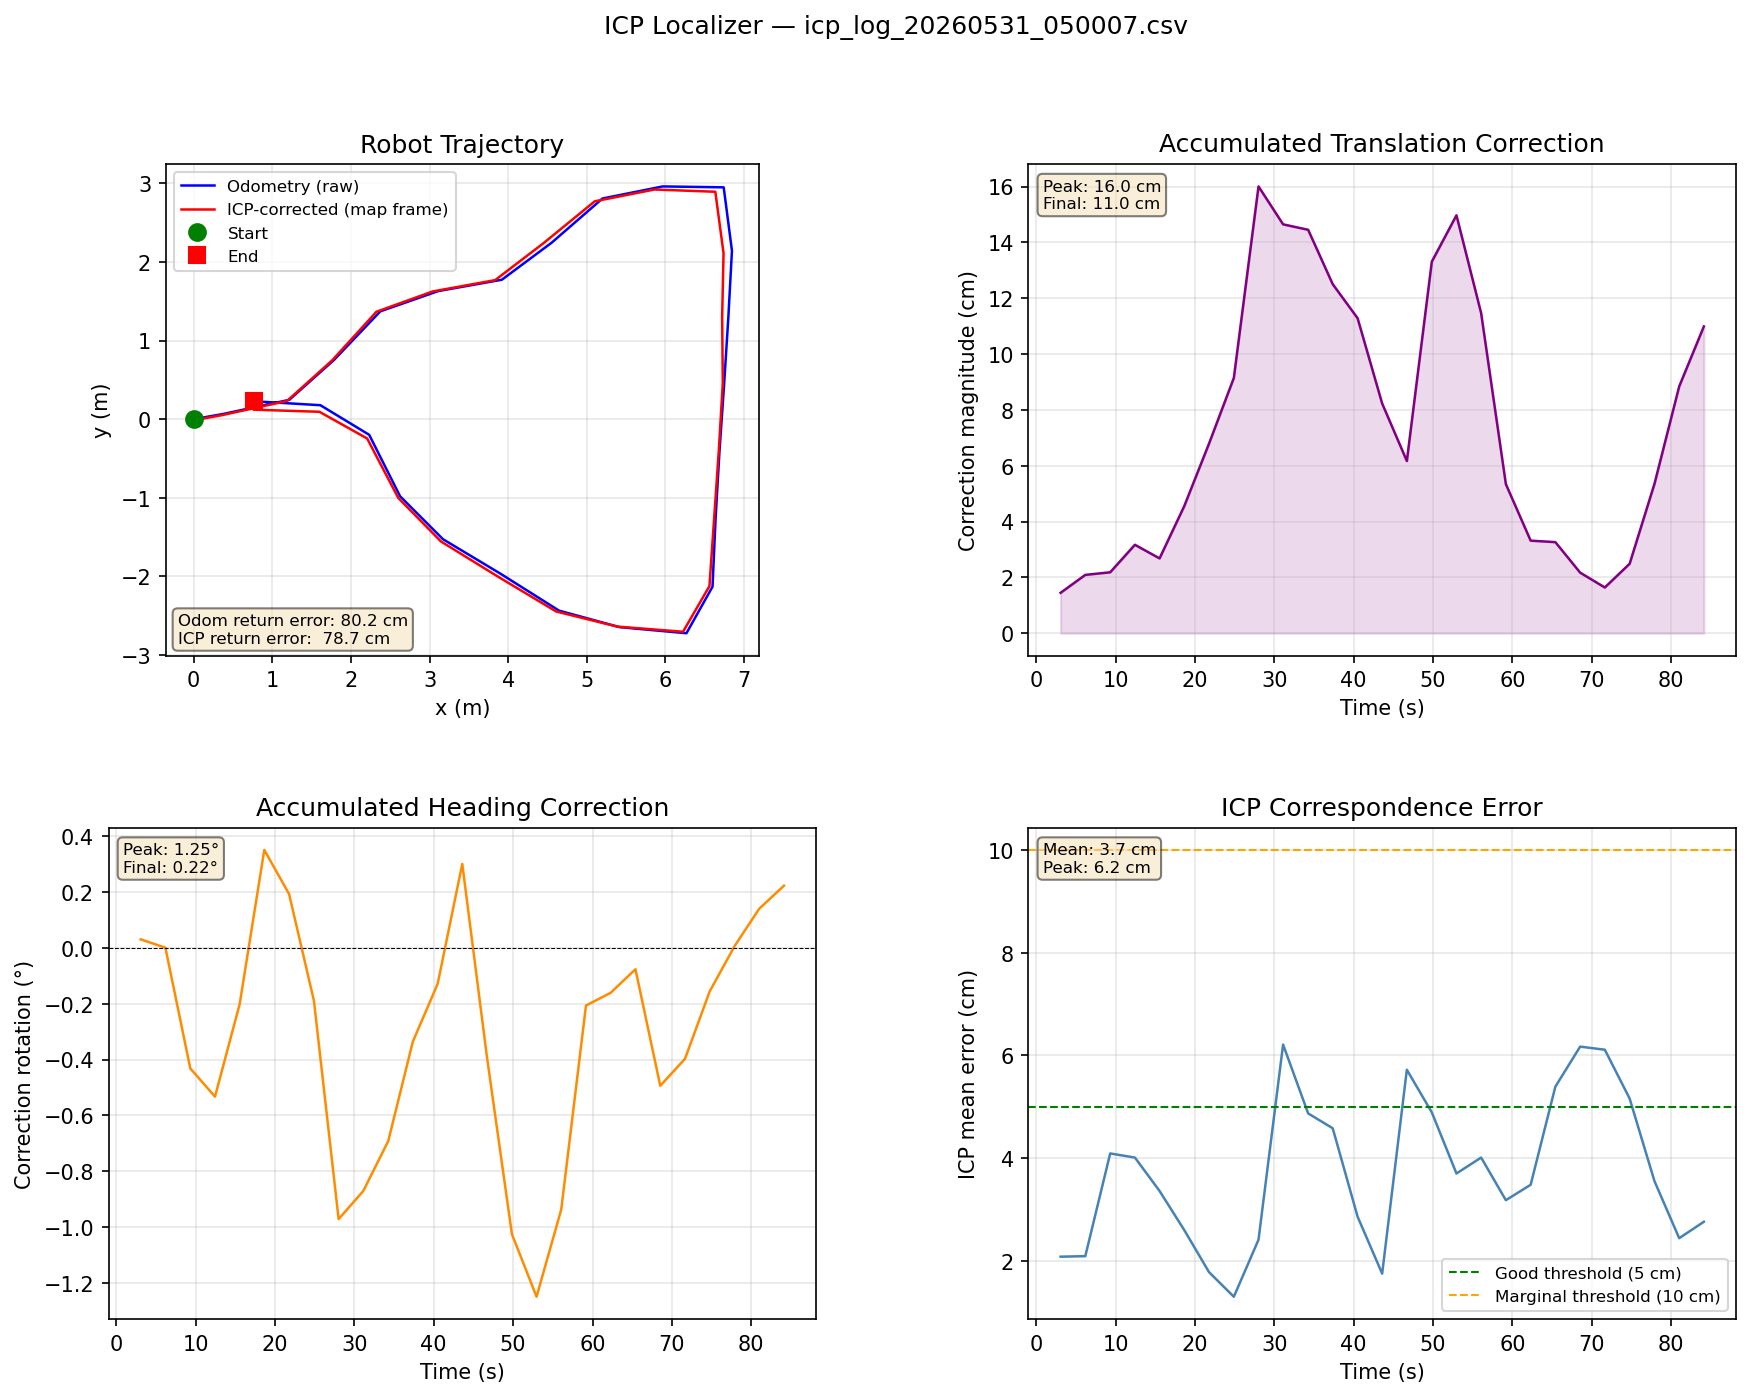

Data behind this chart, as committed beside it:
elapsed_s, odom_x, odom_y, odom_h_deg, map_x, map_y, map_h_deg, corr_dx, corr_dy, corr_dtheta_deg, icp_err, cycle_ms
3.083, 0.0, 0.0, 0.0, -0.0081, -0.012, 0.03, -0.0081, -0.012, 0.03, 0.0208, 71.5
6.195, 0.0, 0.0, -0.016, -0.0127, -0.0166, -0.016, -0.0127, -0.0166, 0.0, 0.0209, 112.0
9.332, 0.3781, 0.0668, 11.56, 0.3607, 0.0514, 11.13, -0.0179, -0.0125, -0.432, 0.0409, 137.0
12.44, 1.216, 0.246, 10.13, 1.186, 0.2312, 9.597, -0.0315, -0.0034, -0.533, 0.0401, 105.8
15.55, 1.785, 0.7535, 45.77, 1.76, 0.7477, 45.57, -0.0268, 0.0006, -0.202, 0.0336, 105.6
18.65, 2.373, 1.371, 43.79, 2.324, 1.366, 44.14, -0.041, -0.0197, 0.35, 0.026, 104.6
21.78, 3.11, 1.629, 9.728, 3.038, 1.624, 9.921, -0.0662, -0.0151, 0.192, 0.0178, 123.2
24.91, 3.919, 1.774, 9.108, 3.834, 1.769, 8.918, -0.0911, 0.0081, -0.19, 0.013, 129.8
28.02, 4.551, 2.244, 40.13, 4.444, 2.235, 39.16, -0.1446, 0.0686, -0.971, 0.0241, 108.3
31.11, 5.199, 2.807, 38.67, 5.101, 2.771, 37.8, -0.1397, 0.044, -0.871, 0.0621, 96.7
34.27, 5.966, 2.961, 3.549, 5.86, 2.921, 2.856, -0.1407, 0.033, -0.692, 0.0487, 153.4
37.37, 6.741, 2.949, -30.46, 6.634, 2.893, -30.8, -0.1239, -0.0167, -0.336, 0.0458, 98.3
40.5, 6.846, 2.143, -92.56, 6.739, 2.111, -92.69, -0.1117, -0.0161, -0.129, 0.0286, 130.1
43.59, 6.801, 1.302, -92.86, 6.721, 1.299, -92.56, -0.0724, -0.0391, 0.3, 0.0175, 97.2
46.7, 6.747, 0.4459, -93.73, 6.73, 0.4582, -94.12, -0.0199, 0.0584, -0.391, 0.0572, 109.6
49.85, 6.687, -0.4208, -93.63, 6.678, -0.4073, -94.66, 0.0002, 0.1331, -1.025, 0.0489, 144.8
52.95, 6.638, -1.263, -92.78, 6.62, -1.258, -94.03, 0.0109, 0.1493, -1.249, 0.037, 104.3
56.06, 6.599, -2.131, -91.78, 6.559, -2.124, -92.72, -0.0036, 0.1146, -0.937, 0.0401, 108.5
59.18, 6.267, -2.723, 178.2, 6.224, -2.704, 178, -0.0336, 0.0415, -0.207, 0.0318, 116.3
62.3, 5.418, -2.646, 176.5, 5.387, -2.638, 176.3, -0.0238, 0.0231, -0.161, 0.0348, 121.7
65.41, 4.646, -2.435, 148.4, 4.611, -2.446, 148.4, -0.0322, -0.0053, -0.077, 0.0539, 112.6
68.54, 3.901, -1.965, 150, 3.862, -1.998, 149.6, -0.0217, 0.0004, -0.494, 0.0617, 124.5
71.64, 3.17, -1.526, 151.7, 3.144, -1.555, 151.3, -0.015, -0.0066, -0.398, 0.0611, 105.9
74.77, 2.625, -0.9811, 116.4, 2.602, -1.002, 116.2, -0.0205, -0.0141, -0.156, 0.0516, 125.1
77.9, 2.232, -0.199, 119.6, 2.206, -0.2454, 119.6, -0.0262, -0.0467, 0.006, 0.0355, 132.8
81.01, 1.611, 0.1776, 178.8, 1.599, 0.0939, 178.9, -0.0119, -0.0876, 0.14, 0.0244, 111.5
84.12, 0.769, 0.2277, 177.7, 0.7675, 0.1207, 177.9, -0.0006, -0.1099, 0.222, 0.0276, 109.6
